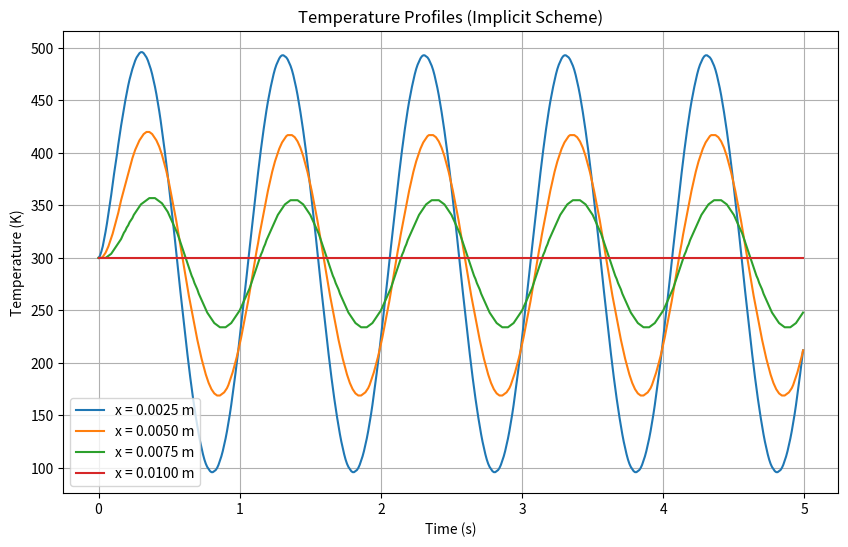

The script that saved this image:
import numpy as np
import matplotlib.pyplot as plt

L = 0.01
T0 = 300
a = 443.42
b = 0.04675
omega = 1
dx = 0.0025
dt = 0.01  # fixed for clarity
rho = 8000  # density (kg/m^3)
Cp = 500  # specific heat (J/kg·K)
n_steps = 100
n_cycles = 5
time = np.arange(0, n_cycles / omega, dt)
n_grid = int(L / dx) + 1

T = np.full((n_grid, len(time)), T0)
T[0, :] = T0 * (1 + np.sin(2 * np.pi * omega * time))
T[:, 0] = T0
T[-1, :] = T0

def k(T_val):
    return a - b * T_val

def thomas_algorithm(a_, b_, c_, d_):
    n = len(d_)
    # Create copies to avoid modifying the input arrays
    a_copy = np.copy(a_)
    b_copy = np.copy(b_)
    c_copy = np.copy(c_)
    d_copy = np.copy(d_)
    
    # Forward sweep
    for i in range(1, n):
        w = a_copy[i-1] / b_copy[i-1]
        b_copy[i] -= w * c_copy[i-1]
        d_copy[i] -= w * d_copy[i-1]
    
    # Backward substitution
    x = np.zeros(n)
    x[-1] = d_copy[-1] / b_copy[-1]
    for i in reversed(range(n-1)):
        x[i] = (d_copy[i] - c_copy[i] * x[i+1]) / b_copy[i]
    
    return x

for n in range(len(time) - 1):
    # Prepare TDM system
    num_internal_points = n_grid - 2  # Number of internal grid points
    a_diag = np.zeros(num_internal_points)  # sub-diagonal
    b_diag = np.zeros(num_internal_points)  # main diagonal
    c_diag = np.zeros(num_internal_points)  # super-diagonal
    d_rhs = np.zeros(num_internal_points)   # right-hand side
    
    for i in range(num_internal_points):
        grid_i = i + 1  # Convert to actual grid index (skip boundary at 0)
        k_val = k(T[grid_i, n])
        lam = k_val * dt / (rho * Cp * dx**2)
        
        # Fill in the matrix rows
        if i > 0:  # Not the first row
            a_diag[i] = -lam
        
        b_diag[i] = 1 + 2*lam
        
        if i < num_internal_points - 1:  # Not the last row
            c_diag[i] = -lam
        
        # RHS includes the current temperature and boundary conditions
        d_rhs[i] = T[grid_i, n]
        
        # Include boundary conditions in the first and last internal points
        if i == 0:  # First internal point (affected by left boundary)
            d_rhs[i] += lam * T[0, n+1]  # Left boundary at next time step
        
        if i == num_internal_points - 1:  # Last internal point (affected by right boundary)
            d_rhs[i] += lam * T0  # Right boundary (constant)
    
    # Print the tridiagonal matrix for the first time step
    if n == 0:
        print("Tridiagonal Matrix (A, B, C) and RHS (D) at t = 0:")
        for i in range(num_internal_points):
            a_val = a_diag[i] if i > 0 else 0
            c_val = c_diag[i] if i < num_internal_points - 1 else 0
            print(f"A={a_val:.4f}, B={b_diag[i]:.4f}, C={c_val:.4f}, D={d_rhs[i]:.4f}")
    
    # Solve the system - adjust arrays for Thomas algorithm
    T_internal = thomas_algorithm(
        a_=a_diag[1:],       # Sub-diagonal (starts from second row)
        b_=b_diag,           # Main diagonal
        c_=c_diag[:-1],      # Super-diagonal (ends at second-to-last row)
        d_=d_rhs             # RHS vector
    )
    
    # Update internal points
    T[1:-1, n+1] = T_internal
    # Boundary conditions are already set

# Plot results
x_vals = [0.25 * L, 0.5 * L, 0.75 * L, L]
x_indices = [int(x / dx) for x in x_vals]

plt.figure(figsize=(10, 6))
for i, idx in enumerate(x_indices):
    plt.plot(time, T[idx, :], label=f'x = {x_vals[i]:.4f} m')

plt.xlabel('Time (s)')
plt.ylabel('Temperature (K)')
plt.title('Temperature Profiles (Implicit Scheme)')
plt.legend()
plt.grid(True)
plt.show()
